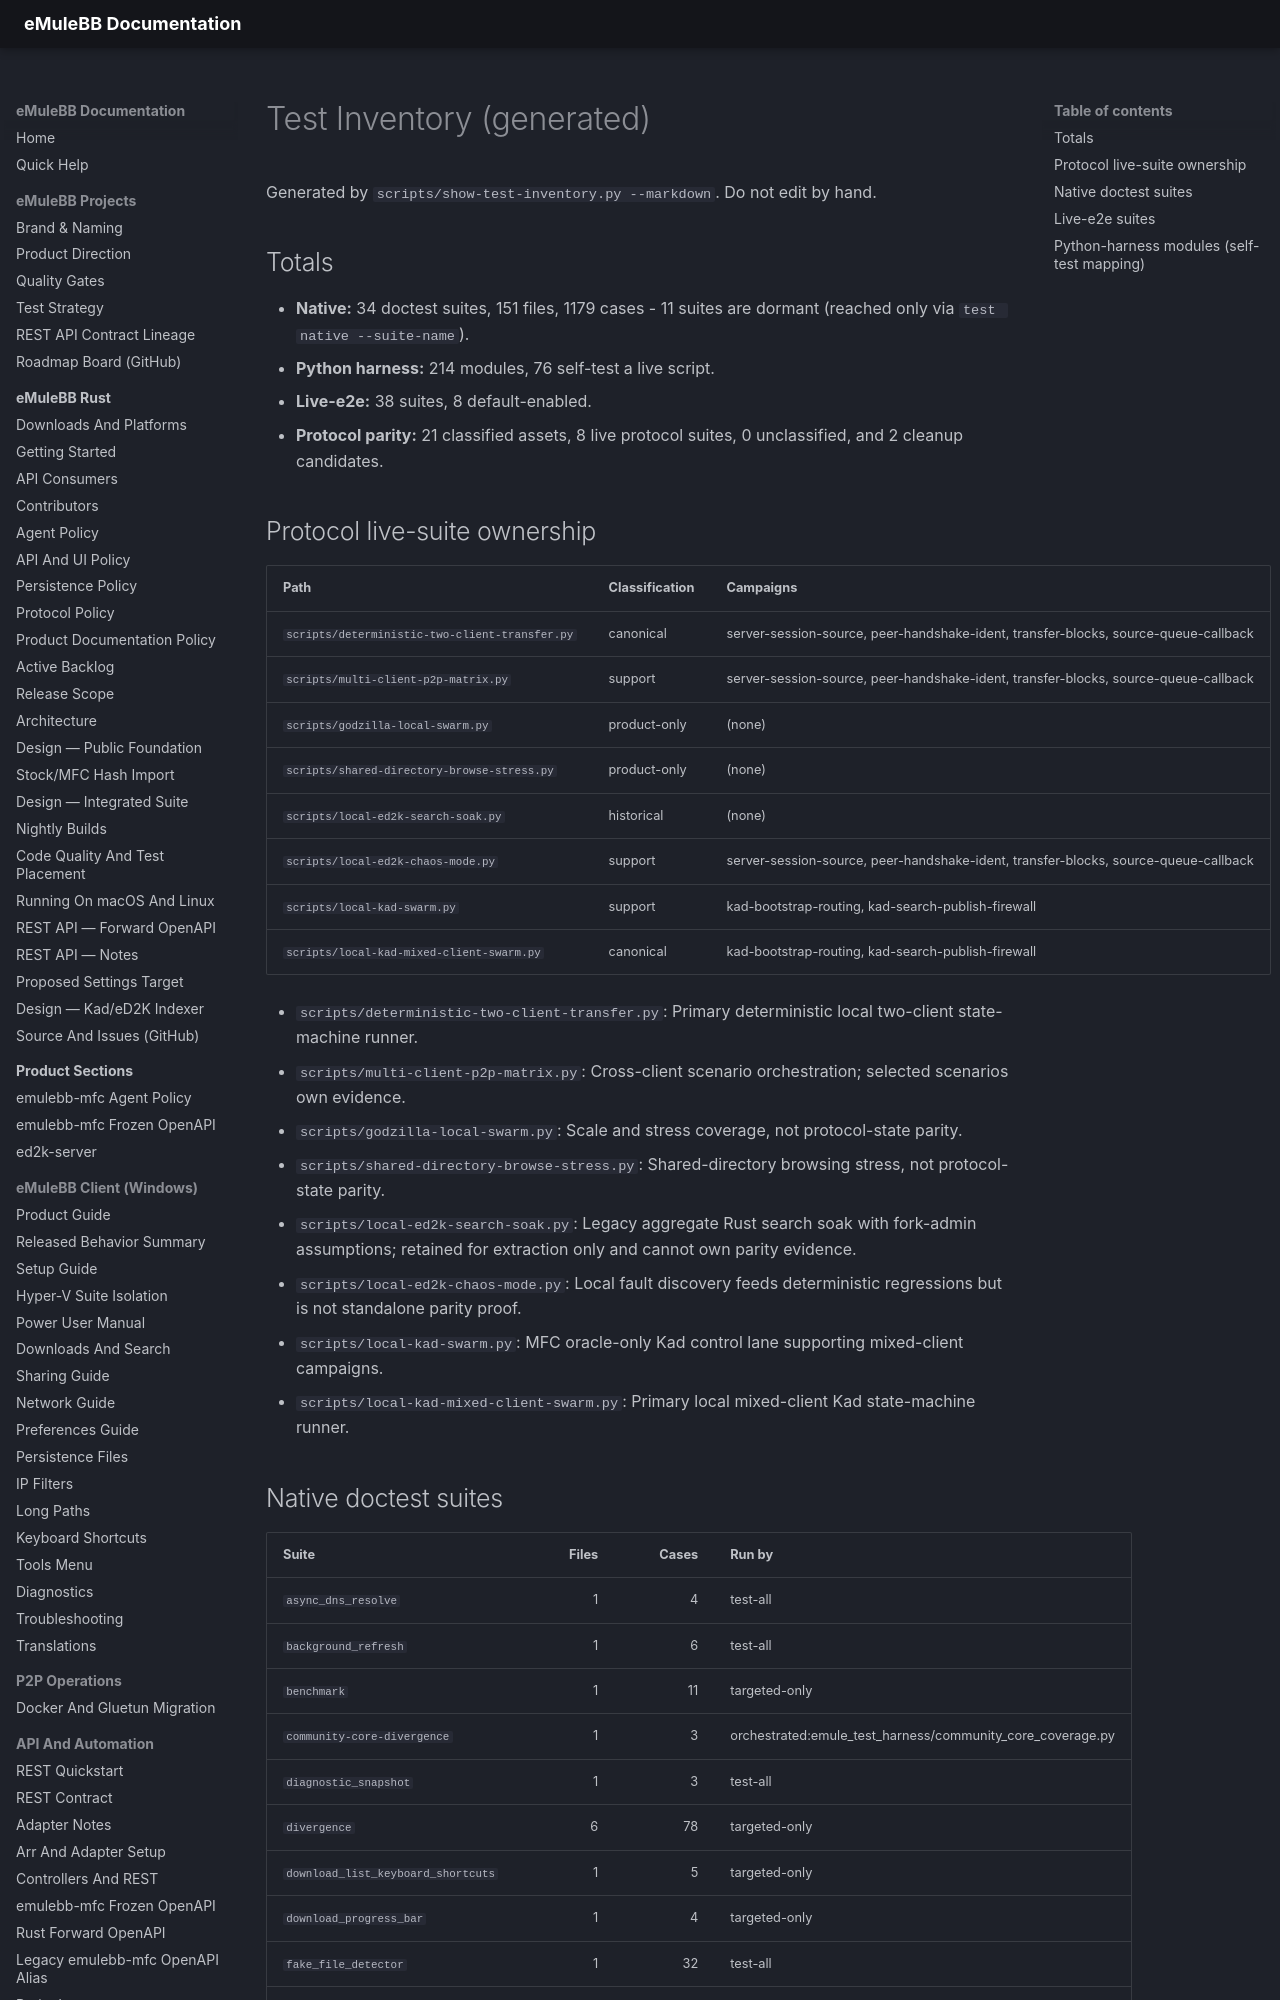

repository: emulebb/emulebb-tooling · page: reference/TEST-INVENTORY/index.html · generator: mkdocs

# Test Inventory (generated)

Generated by `scripts/show-test-inventory.py --markdown`. Do not edit by hand.

## Totals

- **Native:** 34 doctest suites, 151 files, 1179 cases - 11 suites are dormant (reached only via `test native --suite-name`).
- **Python harness:** 214 modules, 76 self-test a live script.
- **Live-e2e:** 38 suites, 8 default-enabled.
- **Protocol parity:** 21 classified assets, 8 live protocol suites, 0 unclassified, and 2 cleanup candidates.

## Protocol live-suite ownership

| Path | Classification | Campaigns |
| --- | --- | --- |
| `scripts/deterministic-two-client-transfer.py` | canonical | server-session-source, peer-handshake-ident, transfer-blocks, source-queue-callback |
| `scripts/multi-client-p2p-matrix.py` | support | server-session-source, peer-handshake-ident, transfer-blocks, source-queue-callback |
| `scripts/godzilla-local-swarm.py` | product-only | (none) |
| `scripts/shared-directory-browse-stress.py` | product-only | (none) |
| `scripts/local-ed2k-search-soak.py` | historical | (none) |
| `scripts/local-ed2k-chaos-mode.py` | support | server-session-source, peer-handshake-ident, transfer-blocks, source-queue-callback |
| `scripts/local-kad-swarm.py` | support | kad-bootstrap-routing, kad-search-publish-firewall |
| `scripts/local-kad-mixed-client-swarm.py` | canonical | kad-bootstrap-routing, kad-search-publish-firewall |

- `scripts/deterministic-two-client-transfer.py`: Primary deterministic local two-client state-machine runner.
- `scripts/multi-client-p2p-matrix.py`: Cross-client scenario orchestration; selected scenarios own evidence.
- `scripts/godzilla-local-swarm.py`: Scale and stress coverage, not protocol-state parity.
- `scripts/shared-directory-browse-stress.py`: Shared-directory browsing stress, not protocol-state parity.
- `scripts/local-ed2k-search-soak.py`: Legacy aggregate Rust search soak with fork-admin assumptions; retained for extraction only and cannot own parity evidence.
- `scripts/local-ed2k-chaos-mode.py`: Local fault discovery feeds deterministic regressions but is not standalone parity proof.
- `scripts/local-kad-swarm.py`: MFC oracle-only Kad control lane supporting mixed-client campaigns.
- `scripts/local-kad-mixed-client-swarm.py`: Primary local mixed-client Kad state-machine runner.
